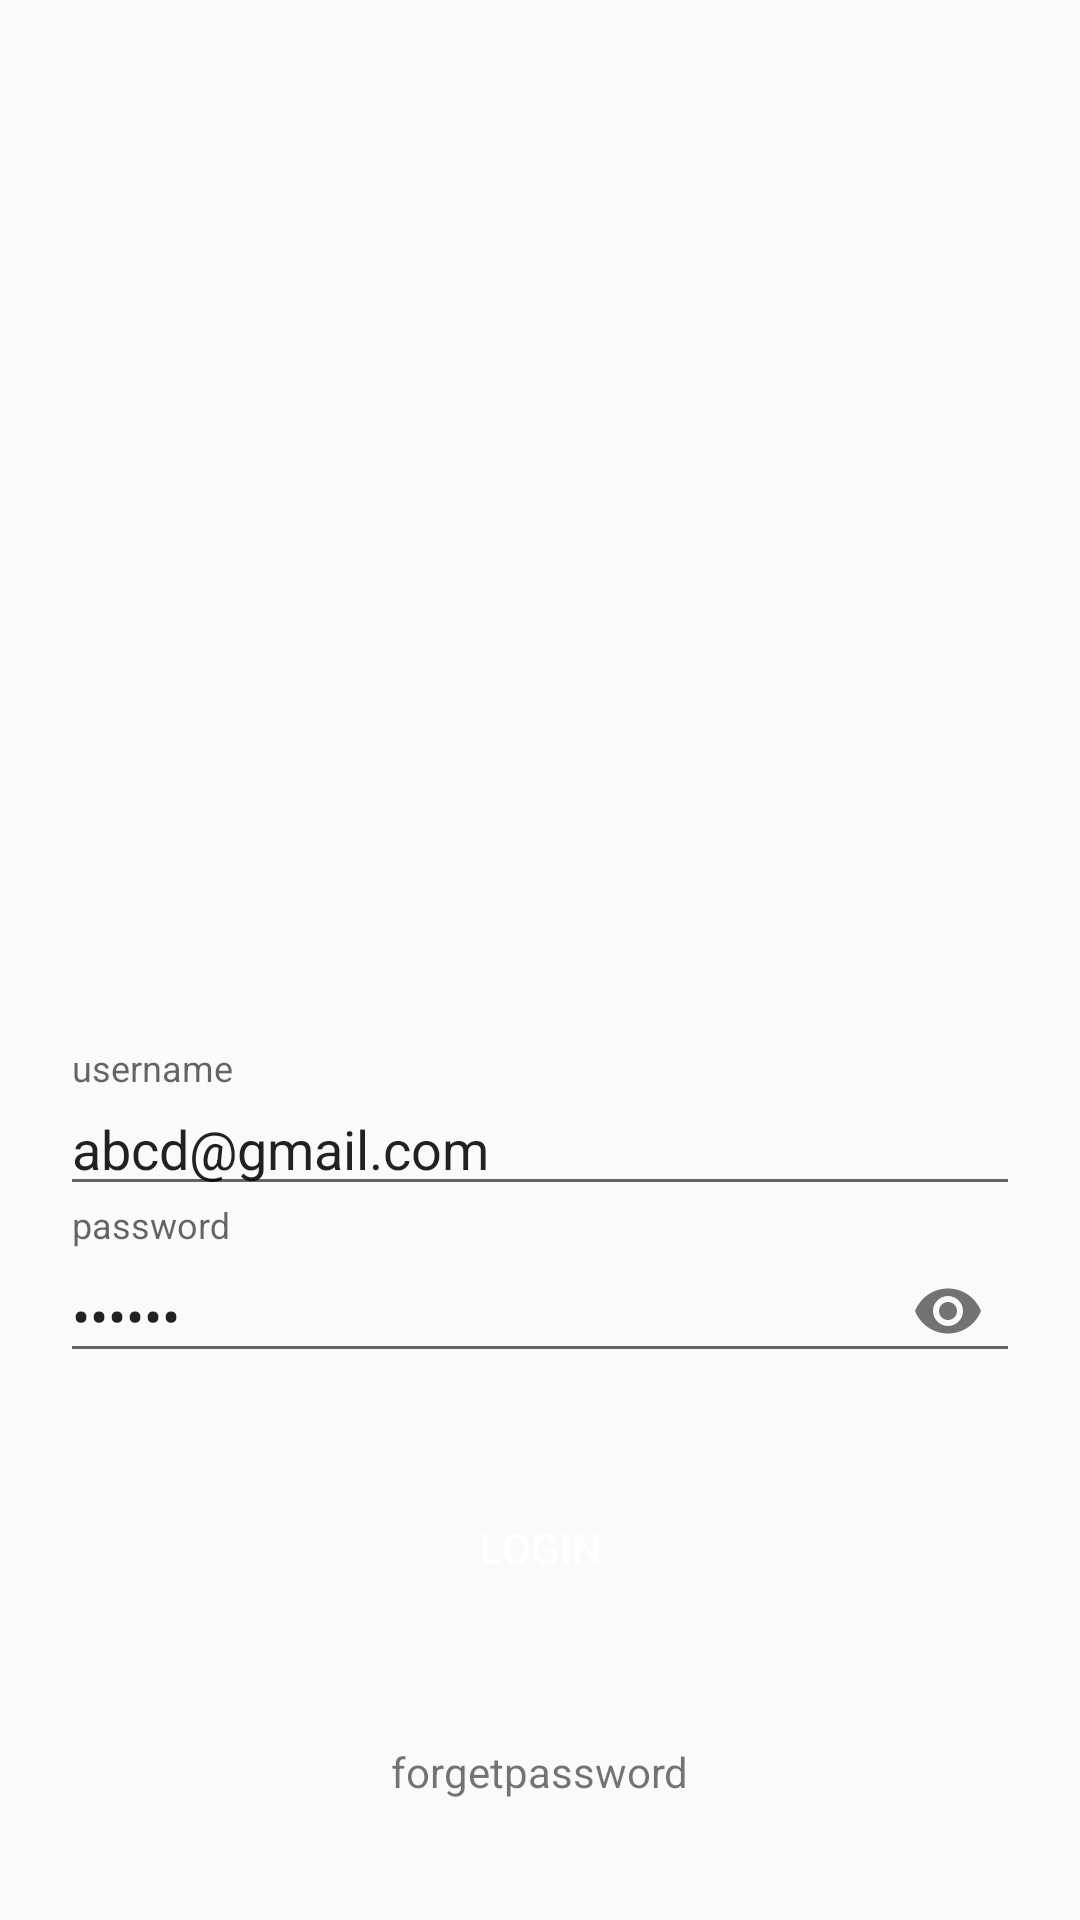

Produce the Android XML layout that renders to this screen, including the resource entries it uses.
<!-- AndroidManifest.xml: application theme AppTheme -->
<!-- res/layout/activity_login.xml -->
<?xml version="1.0" encoding="utf-8"?>
<androidx.constraintlayout.widget.ConstraintLayout xmlns:android="http://schemas.android.com/apk/res/android"
    xmlns:app="http://schemas.android.com/apk/res-auto"
    android:layout_width="match_parent"
    android:layout_height="match_parent"
    android:orientation="vertical"
    android:padding="20dp">

    <ImageView
            android:id="@+id/iv"
            app:srcCompat="@drawable/ic_launcher_background"
            app:layout_constraintEnd_toEndOf="parent"
            app:layout_constraintStart_toStartOf="parent"
            app:layout_constraintTop_toTopOf="parent"
            android:layout_width="wrap_content"
            app:layout_constraintBottom_toTopOf="@+id/textInputLayoutEmail"
            android:layout_height="wrap_content"
            android:contentDescription="TODO" />

    <com.google.android.material.textfield.TextInputLayout
        android:id="@+id/textInputLayoutEmail"
        app:layout_constraintBottom_toTopOf="@id/textInputLayoutPassword"
        android:layout_width="match_parent"
        android:layout_height="wrap_content">

        <com.google.android.material.textfield.TextInputEditText
            android:id="@+id/loginEmail"
            android:layout_width="match_parent"
            android:layout_height="wrap_content"
            android:hint="@string/username"
            android:inputType="textEmailAddress"
            android:text="abcd@gmail.com" />

    </com.google.android.material.textfield.TextInputLayout>

    <com.google.android.material.textfield.TextInputLayout
        android:id="@+id/textInputLayoutPassword"
        android:layout_width="match_parent"
        android:layout_height="wrap_content"
        android:layout_marginTop="10dp"
        app:layout_constraintEnd_toEndOf="parent"
        app:layout_constraintHorizontal_bias="0.6"
        app:layout_constraintStart_toStartOf="parent"
        app:layout_constraintBottom_toTopOf="@id/login"
        android:layout_marginBottom="40dp"
        app:passwordToggleEnabled="true">

        <com.google.android.material.textfield.TextInputEditText
            android:id="@+id/loginPassword"
            android:layout_width="match_parent"
            android:layout_height="wrap_content"
            android:hint="@string/password"
            android:text="123456"
            android:inputType="textPassword" />

    </com.google.android.material.textfield.TextInputLayout>


    <androidx.appcompat.widget.AppCompatButton
        android:id="@+id/login"
        android:layout_width="match_parent"
        android:layout_height="30dp"
        android:layout_marginBottom="50dp"
        android:text="@string/login"
        android:textColor="#fff"
        android:background="@drawable/bg_box_round_red_border"
        app:layout_constraintBottom_toTopOf="@+id/activitylogin_forgetpassword"
        app:layout_constraintEnd_toEndOf="parent"
        app:layout_constraintHorizontal_bias="0.0"
        app:layout_constraintStart_toStartOf="parent" />

    <TextView
        android:id="@+id/activitylogin_forgetpassword"
        android:layout_width="wrap_content"
        android:layout_height="wrap_content"
        android:layout_marginBottom="20dp"
        android:text="@string/forgetPassword"
        app:layout_constraintBottom_toBottomOf="parent"
        app:layout_constraintEnd_toEndOf="parent"
        app:layout_constraintStart_toStartOf="parent" />

</androidx.constraintlayout.widget.ConstraintLayout>
<!-- resources referenced by this layout -->
<resources>
  <string name="forgetPassword">forgetpassword</string>
  <string name="login">login</string>
  <string name="password">password</string>
  <string name="username">username</string>
  <style name="AppTheme" parent="Theme.AppCompat.Light.DarkActionBar">
          
          <item name="colorPrimary">@color/colorPrimary</item>
          <item name="colorPrimaryDark">@color/colorPrimaryDark</item>
          <item name="colorAccent">@color/colorAccent</item>
      </style>
  <color name="colorPrimary">#008577</color>
  <color name="colorPrimaryDark">#00574B</color>
  <color name="colorAccent">#D81B60</color>
</resources>
